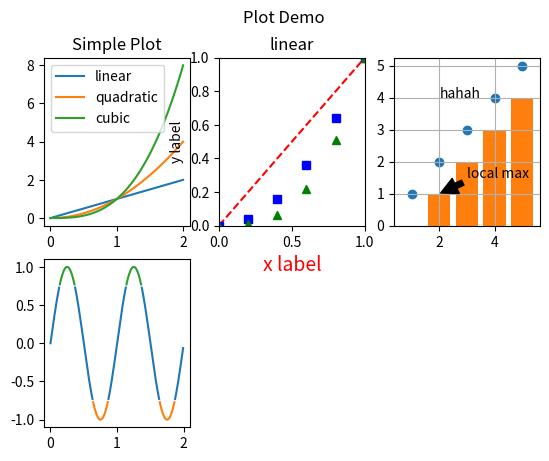

Here is the Python script that generated this plot:
import matplotlib.pyplot as plt
import numpy as np

#plot说明  https://matplotlib.org/2.2.2/api/_as_gen/matplotlib.pyplot.plot.html#matplotlib.pyplot.plot

#图1
x = np.linspace(0, 2, 100)
plt.subplot(231)
plt.plot(x, x, label='linear')
plt.plot(x, x**2, label='quadratic')
plt.plot(x, x**3, label='cubic')
plt.title("Simple Plot")
plt.legend()


#图2
plt.subplot(232)
t = np.arange(0., 5., 0.2)
# red dashes, blue squares and green triangles
# 参数具体见https://matplotlib.org/2.2.2/api/_as_gen/matplotlib.lines.Line2D.html#matplotlib.lines.Line2D
plt.plot(t, t, 'r--', t, t**2, 'bs', t, t**3, 'g^')
plt.xlabel('x label',fontsize=14, color='red')
plt.ylabel('y label')
plt.axis([0, 1, 0, 1])  #坐标轴范围
plt.yscale('linear')
plt.title('linear')


#图3
plt.subplot(233)
x=[1,2,3,4,5]
y=[0,1,2,3,4]
plt.scatter(x, x)   # 点图
plt.bar(x, y)       #直方图
plt.text(2,4,r'hahah')  #文本
plt.annotate('local max', xy=(2, 1), xytext=(3, 1.5),
             arrowprops=dict(facecolor='black', shrink=0.05),
             )

plt.grid(True)          #网格


#图4
plt.subplot(234)
t = np.arange(0.0, 2.0, 0.01)
s = np.sin(2*np.pi*t)
upper = 0.77
lower = -0.77
supper = np.ma.masked_where(s < upper, s)
slower = np.ma.masked_where(s > lower, s)
smiddle = np.ma.masked_where(np.logical_or(s < lower, s > upper), s)
plt.plot(t, smiddle, t, slower, t, supper)



plt.suptitle('Plot Demo')
plt.show()